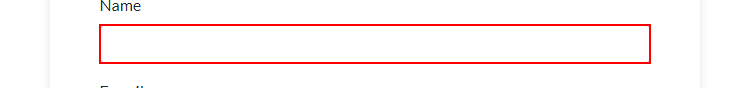
Task: Background Process
Workflow: DataExtractionBot

Step 1: type [name] into the text box

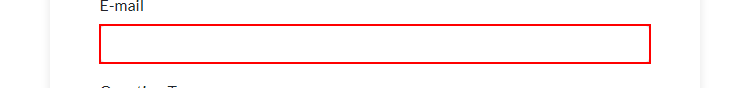
Step 2: type [email] into the text box

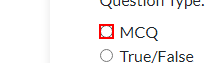
Step 3 [then]: click on the text box 'mcq'

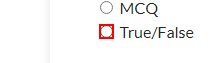
Step 4 [else]: click on the text box

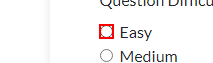
Step 5 [then]: click on the text box 'easy'

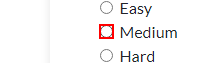
Step 6: click on the text box 'medium'

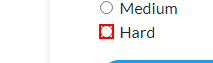
Step 7 [else]: click on the text box 'hard'

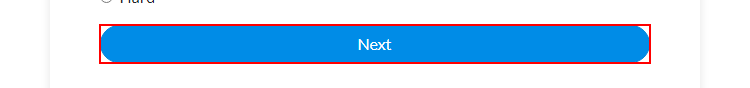
Step 8: click on the button

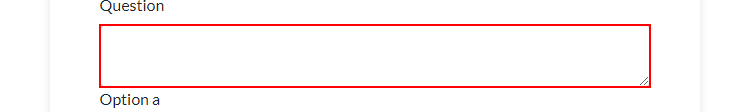
Step 9: type [row(2).ToString] into the text box

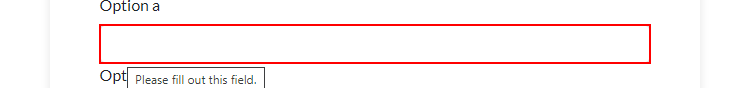
Step 10 [then]: type [row(3).ToString] into the text box 'opta'

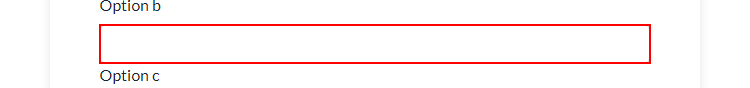
Step 11: type [row(4).ToString] into the text box 'optb'

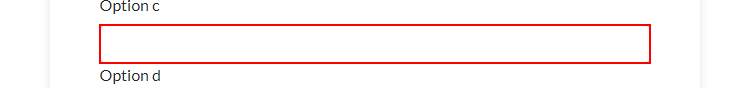
Step 12: type [row(5).ToString] into the text box 'optc'

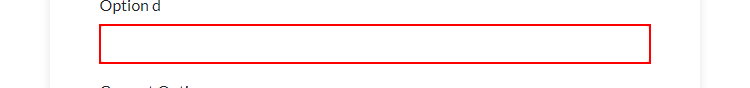
Step 13: type [row(6).ToString] into the text box 'optd'

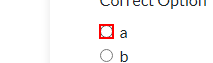
Step 14: click on the text box

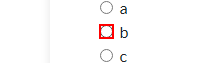
Step 15: click on the text box

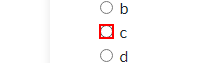
Step 16: click on the text box

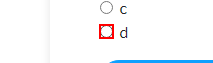
Step 17 [else]: click on the text box

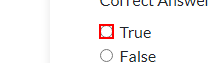
Step 18 [then]: click on the text box

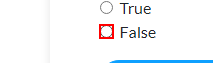
Step 19 [else]: click on the text box

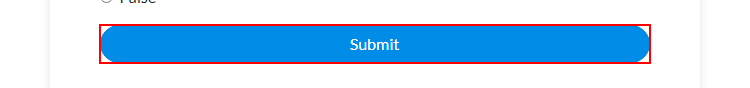
Step 20: click on the button
